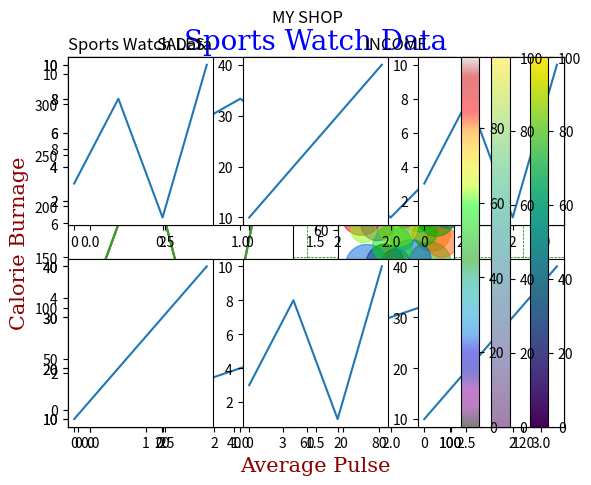

Write Python code to recreate this figure.
# Matplotlib is a low level graph plotting library in python that serves as a visualization utility
# import matplotlib

import matplotlib.pyplot as plt
import numpy as np

xpoints = np.array([0, 6])
ypoints = np.array([0, 250])
plt.plot(xpoints, ypoints)
plt.show()

# Plot with Markers
xpoints = np.array([1, 8])
ypoints = np.array([3, 10])
plt.plot(xpoints, ypoints, 'o')
plt.show()

# Multiple Points
xpoints = np.array([1, 2, 6, 8])
ypoints = np.array([3, 8, 1, 10])
plt.plot(xpoints, ypoints)
plt.show()

# Default X-Points
ypoints = np.array([3, 8, 1, 10, 5, 7])
plt.plot(ypoints)
plt.show()

# Marker and Line
ypoints = np.array([3, 8, 1, 10])
plt.plot(ypoints, marker = 'o')
# plt.plot(ypoints, marker = '*')
plt.show()

# Format Strings
plt.plot(ypoints, 'o:r')
plt.show()

# Marker Size
plt.plot(ypoints, marker = 'o', ms = 20)
plt.show()

# Color
plt.plot(ypoints, marker = 'o', ms = 20, mec = 'r')
plt.show()
plt.plot(ypoints, marker = 'o', ms = 20, mfc = 'r')
plt.show()
plt.plot(ypoints, marker = 'o', ms = 20, mec = 'r', mfc = 'r')
plt.show()
# plt.plot(ypoints, marker = 'o', ms = 20, mec = '#4CAF50', mfc = '#4CAF50')
plt.plot(ypoints, color = 'r') # plt.plot(ypoints, c = '#4CAF50')
plt.show()
plt.plot(ypoints, linewidth = '20.5')
plt.show()

# Line
plt.plot(ypoints, linestyle = 'dotted') # Or plt.plot(ypoints, ls = ':')
plt.show()
# plt.plot(ypoints, linestyle = 'dashed')

# Multiple Lines
y1 = np.array([3, 8, 1, 10])
y2 = np.array([6, 2, 7, 11])
plt.plot(y1)
plt.plot(y2)
plt.show()

x1 = np.array([0, 1, 2, 3])
y1 = np.array([3, 8, 1, 10])
x2 = np.array([0, 1, 2, 3])
y2 = np.array([6, 2, 7, 11])
plt.plot(x1, y1, x2, y2)
plt.show()

# Labels for a Plot
x = np.array([80, 85, 90, 95, 100, 105, 110, 115, 120, 125])
y = np.array([240, 250, 260, 270, 280, 290, 300, 310, 320, 330])
plt.plot(x, y)
font1 = {'family':'serif','color':'blue','size':20}
font2 = {'family':'serif','color':'darkred','size':15}
plt.title("Sports Watch Data", fontdict = font1)
plt.xlabel("Average Pulse", fontdict = font2)
plt.ylabel("Calorie Burnage", fontdict = font2)
plt.show()

plt.title("Sports Watch Data", loc = 'left')
plt.xlabel("Average Pulse")
plt.ylabel("Calorie Burnage")
plt.plot(x, y)
plt.show()

# Adding Grid Line
plt.plot(x, y)
plt.grid()
plt.show()

plt.plot(x, y)
plt.grid(axis = 'x')
plt.show()

plt.plot(x, y)
plt.grid(axis = 'y')
plt.show()

plt.plot(x, y)
plt.grid(color = 'green', linestyle = '--', linewidth = 0.5)
plt.show()

# Display Multiple Plots
#plot 1:
x = np.array([0, 1, 2, 3])
y = np.array([3, 8, 1, 10])
plt.subplot(1, 2, 1) #the figure has 1 row, 2 columns, and this plot is the first plot.
plt.plot(x,y)
#plot 2:
x = np.array([0, 1, 2, 3])
y = np.array([10, 20, 30, 40])
plt.subplot(1, 2, 2) #the figure has 1 row, 2 columns, and this plot is the second plot.
plt.plot(x,y)
plt.show()

#plot 1:
x = np.array([0, 1, 2, 3])
y = np.array([3, 8, 1, 10])
plt.subplot(2, 1, 1)
plt.plot(x,y)
#plot 2:
x = np.array([0, 1, 2, 3])
y = np.array([10, 20, 30, 40])
plt.subplot(2, 1, 2)
plt.plot(x,y)
plt.show()

x = np.array([0, 1, 2, 3])
y = np.array([3, 8, 1, 10])
plt.subplot(2, 3, 1)
plt.plot(x,y)
x = np.array([0, 1, 2, 3])
y = np.array([10, 20, 30, 40])
plt.subplot(2, 3, 2)
plt.plot(x,y)
x = np.array([0, 1, 2, 3])
y = np.array([3, 8, 1, 10])
plt.subplot(2, 3, 3)
plt.plot(x,y)
x = np.array([0, 1, 2, 3])
y = np.array([10, 20, 30, 40])
plt.subplot(2, 3, 4)
plt.plot(x,y)
x = np.array([0, 1, 2, 3])
y = np.array([3, 8, 1, 10])
plt.subplot(2, 3, 5)
plt.plot(x,y)
x = np.array([0, 1, 2, 3])
y = np.array([10, 20, 30, 40])
plt.subplot(2, 3, 6)
plt.plot(x,y)
plt.show()

# Title
#plot 1:
x = np.array([0, 1, 2, 3])
y = np.array([3, 8, 1, 10])
plt.subplot(1, 2, 1)
plt.plot(x,y)
plt.title("SALES")
#plot 2:
x = np.array([0, 1, 2, 3])
y = np.array([10, 20, 30, 40])
plt.subplot(1, 2, 2)
plt.plot(x,y)
plt.title("INCOME")
plt.show()

#plot 1:
x = np.array([0, 1, 2, 3])
y = np.array([3, 8, 1, 10])
plt.subplot(1, 2, 1)
plt.plot(x,y)
plt.title("SALES")
#plot 2:
x = np.array([0, 1, 2, 3])
y = np.array([10, 20, 30, 40])
plt.subplot(1, 2, 2)
plt.plot(x,y)
plt.title("INCOME")
plt.suptitle("MY SHOP")
plt.show()

# Scatter Plots
x = np.array([5,7,8,7,2,17,2,9,4,11,12,9,6])
y = np.array([99,86,87,88,111,86,103,87,94,78,77,85,86])
plt.scatter(x, y)
plt.show()

#day one, the age and speed of 13 cars:
x = np.array([5,7,8,7,2,17,2,9,4,11,12,9,6])
y = np.array([99,86,87,88,111,86,103,87,94,78,77,85,86])
plt.scatter(x, y)
#day two, the age and speed of 15 cars:
x = np.array([2,2,8,1,15,8,12,9,7,3,11,4,7,14,12])
y = np.array([100,105,84,105,90,99,90,95,94,100,79,112,91,80,85])
plt.scatter(x, y)
plt.show()

x = np.array([5,7,8,7,2,17,2,9,4,11,12,9,6])
y = np.array([99,86,87,88,111,86,103,87,94,78,77,85,86])
plt.scatter(x, y, color = 'hotpink')
x = np.array([2,2,8,1,15,8,12,9,7,3,11,4,7,14,12])
y = np.array([100,105,84,105,90,99,90,95,94,100,79,112,91,80,85])
plt.scatter(x, y, color = '#88c999')
plt.show()

# Color for each of the scttter
x = np.array([5,7,8,7,2,17,2,9,4,11,12,9,6])
y = np.array([99,86,87,88,111,86,103,87,94,78,77,85,86])
colors = np.array(["red","green","blue","yellow","pink","black","orange","purple","beige","brown","gray","cyan","magenta"])
plt.scatter(x, y, c=colors)
plt.show()

x = np.array([5,7,8,7,2,17,2,9,4,11,12,9,6])
y = np.array([99,86,87,88,111,86,103,87,94,78,77,85,86])
colors = np.array([0, 10, 20, 30, 40, 45, 50, 55, 60, 70, 80, 90, 100])
plt.scatter(x, y, c=colors, cmap='viridis')
plt.colorbar()
plt.show()

x = np.array([5,7,8,7,2,17,2,9,4,11,12,9,6])
y = np.array([99,86,87,88,111,86,103,87,94,78,77,85,86])
sizes = np.array([20,50,100,200,500,1000,60,90,10,300,600,800,75])
colors = np.array([0, 10, 20, 30, 40, 45, 50, 55, 60, 70, 80, 90, 100])
plt.scatter(x, y, s=sizes, c=colors, alpha=0.5, cmap='viridis')
plt.colorbar()
plt.show()

x = np.random.randint(100, size=(100))
y = np.random.randint(100, size=(100))
colors = np.random.randint(100, size=(100))
sizes = 10 * np.random.randint(100, size=(100))
plt.scatter(x, y, c=colors, s=sizes, alpha=0.5, cmap='nipy_spectral')
plt.colorbar()
plt.show()













